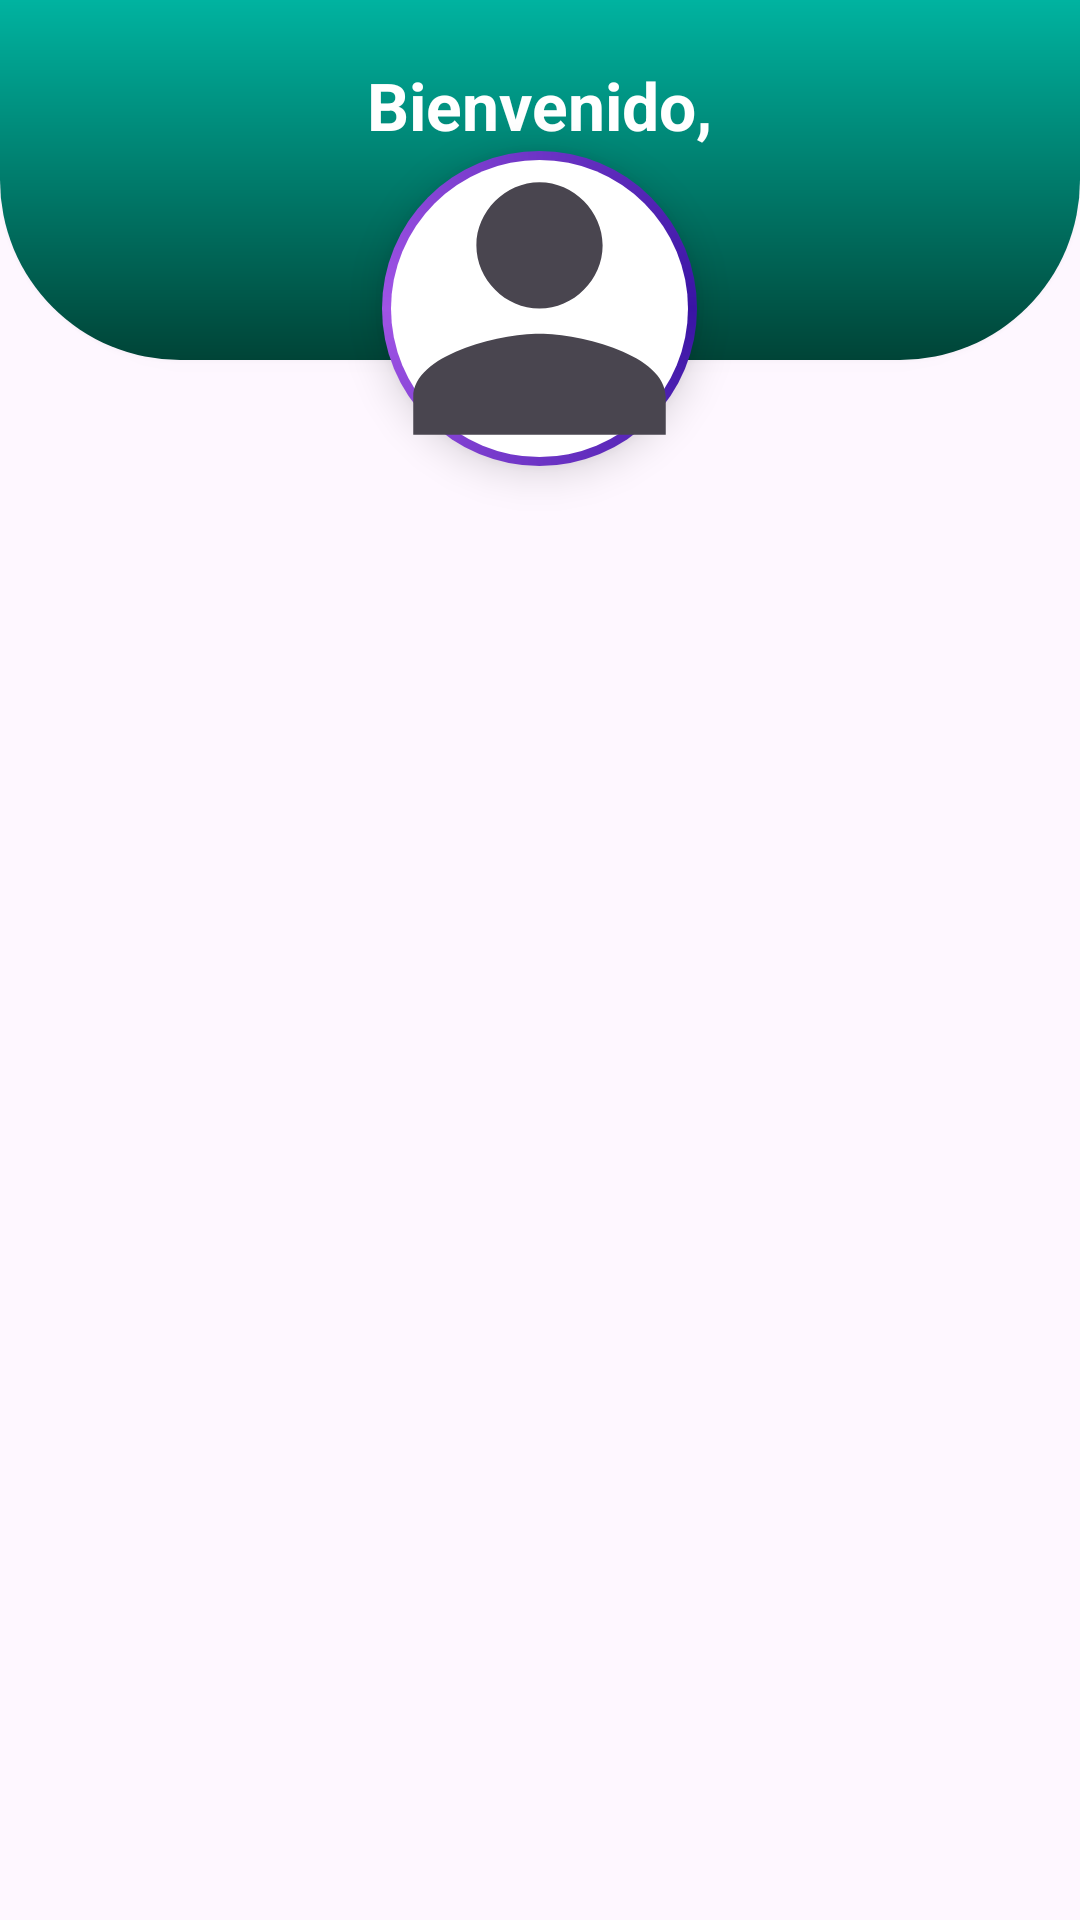

Layout XML and referenced resources for this Android screen:
<!-- AndroidManifest.xml: application theme Theme.FieldSmart -->
<!-- res/layout/include_encabezado.xml -->
<RelativeLayout xmlns:android="http://schemas.android.com/apk/res/android"
    android:layout_width="match_parent"
    android:layout_height="wrap_content"
    android:background="@android:color/transparent">


    
    <LinearLayout
        android:id="@+id/layoutHeader"
        android:layout_width="match_parent"
        android:layout_height="120dp"
        android:orientation="vertical"
        android:gravity="center"
        android:background="@drawable/bg_header_gradient"
        android:elevation="4dp">

        
        <TextView
            android:id="@+id/tvSaludo"
            android:layout_width="wrap_content"
            android:layout_height="wrap_content"
            android:text="Bienvenido,"
            android:textColor="@android:color/white"
            android:textSize="22sp"
            android:layout_marginTop="-40dp"
            android:textStyle="bold" />
    </LinearLayout>

    
    <ImageView
        android:id="@+id/imgAvatar"
        android:layout_width="105dp"
        android:layout_height="105dp"
        android:src="@drawable/ic_person"
        android:background="@drawable/circle_background"
        android:scaleType="centerCrop"
        android:padding="2dp"
        android:layout_below="@id/layoutHeader"
        android:layout_centerHorizontal="true"
        android:layout_marginTop="-70dp"
        android:elevation="8dp"
        android:contentDescription="Avatar" />
</RelativeLayout>
<!-- resources referenced by this layout -->
<resources>
  <!-- drawable bg_header_gradient (drawable) -->
  <shape xmlns:android="http://schemas.android.com/apk/res/android"
      android:shape="rectangle">
  
      
      <gradient
          android:angle="270"
          android:startColor="#00b3a0"
          android:endColor="#004437"
          android:type="linear" />
  
      
      <corners
          android:topLeftRadius="0dp"
          android:topRightRadius="0dp"
          android:bottomLeftRadius="60dp"
          android:bottomRightRadius="60dp" />
  </shape>
  <!-- drawable circle_background (drawable) -->
  <layer-list xmlns:android="http://schemas.android.com/apk/res/android">
  
      
      <item>
          <shape android:shape="oval">
              <stroke android:width="0dp"
                  android:color="@android:color/transparent" />
              <gradient
                  android:type="sweep"
                  android:startColor="#3914A4"
                  android:centerColor="#A154E6"
                  android:endColor="#3914A4"
                  android:useLevel="false" />
          </shape>
      </item>
  
      
      <item
          android:left="3dp"
          android:top="3dp"
          android:right="3dp"
          android:bottom="3dp">
          <shape android:shape="oval">
              <solid android:color="@android:color/white" />
          </shape>
      </item>
  
  </layer-list>
  <!-- drawable ic_person (drawable) -->
  <vector xmlns:android="http://schemas.android.com/apk/res/android"
      android:width="24dp"
      android:height="24dp"
      android:viewportWidth="24"
      android:viewportHeight="24"
      android:tint="?attr/colorControlNormal">
      <path
          android:fillColor="@android:color/black"
          android:pathData="M12,12c2.7,0 5,-2.3 5,-5s-2.3,-5 -5,-5 -5,2.3 -5,5 2.3,5 5,5zM12,14c-3.3,0 -10,1.7 -10,5v3h20v-3c0,-3.3 -6.7,-5 -10,-5z"/>
  </vector>
  <style name="Theme.FieldSmart" parent="Base.Theme.FieldSmart" />
  <style name="Base.Theme.FieldSmart" parent="Theme.Material3.DayNight.NoActionBar">
  
          
          <item name="android:forceDarkAllowed">false</item>
  
          
          <item name="android:statusBarColor">@color/moradoxd</item>
          <item name="android:windowLightStatusBar">false</item>
  
          
          <item name="android:navigationBarColor">@color/celeste</item>
  
      </style>
  <color name="moradoxd">#00b3a0</color>
  <color name="celeste">#2196F3</color>
</resources>
